Dataset: image_machine_learning (GitHub, YoanBosko/TUBESAI). Classes: manusia AI, human real photo, pemandangan AI, landscape real photo.

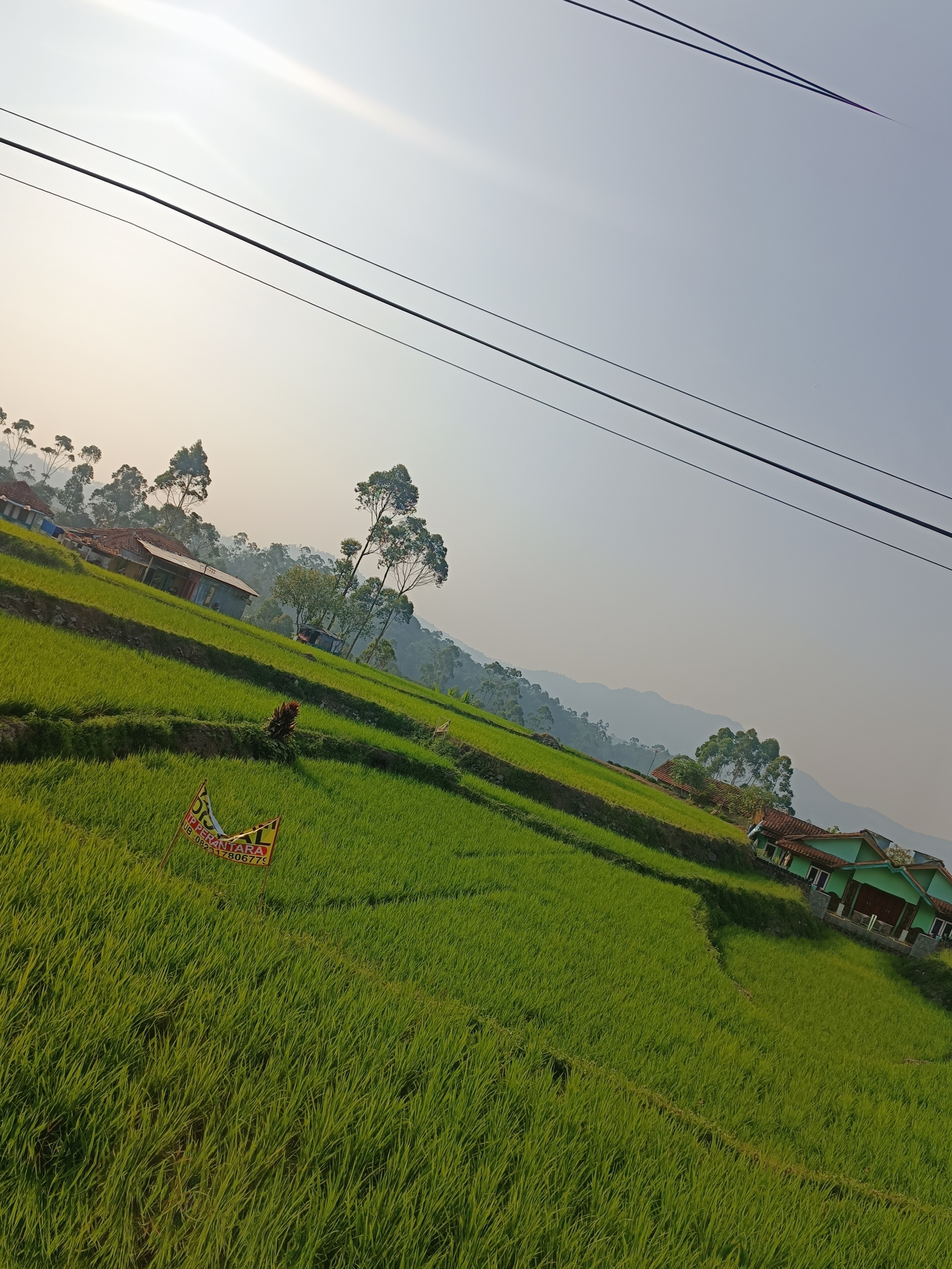
Label: landscape real photo

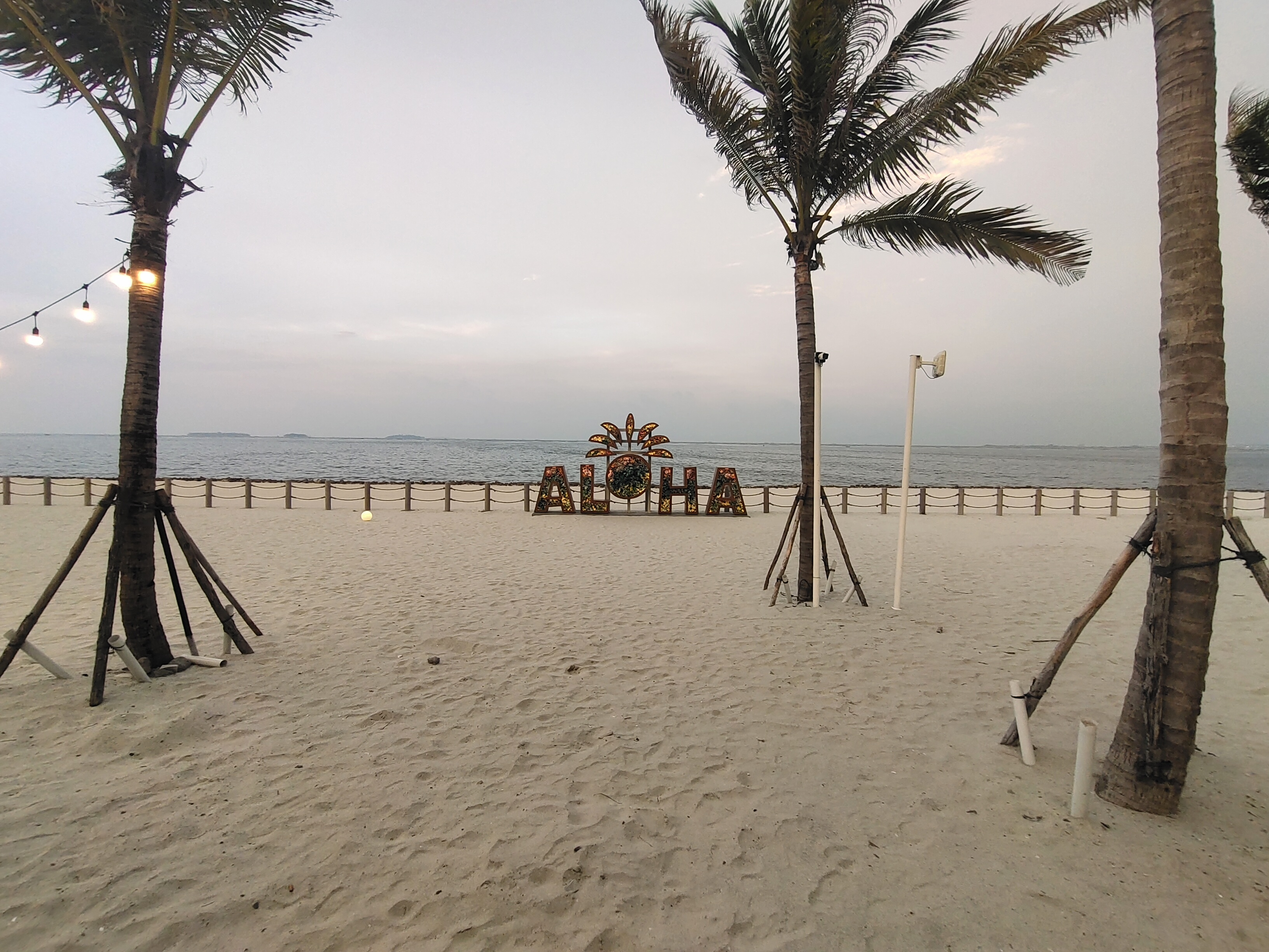
Label: landscape real photo

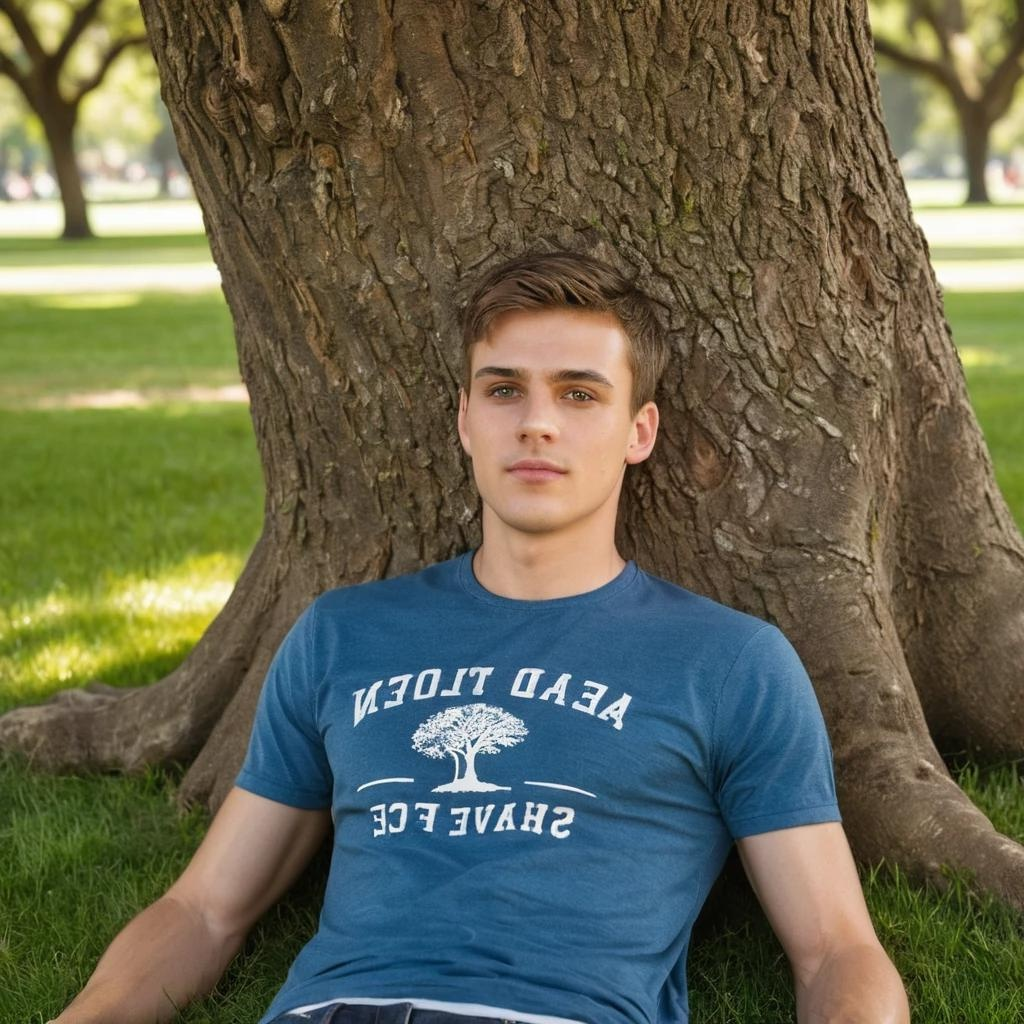
Label: manusia AI

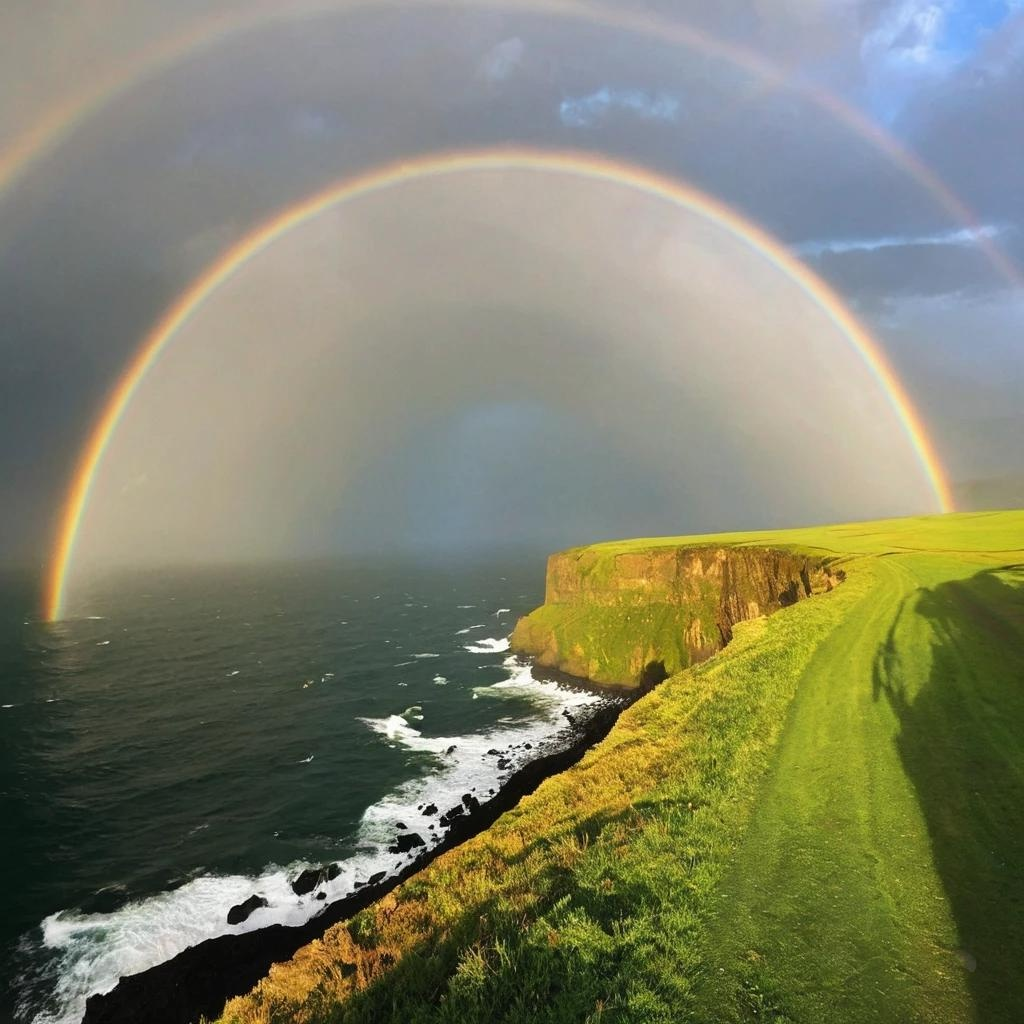
Label: pemandangan AI

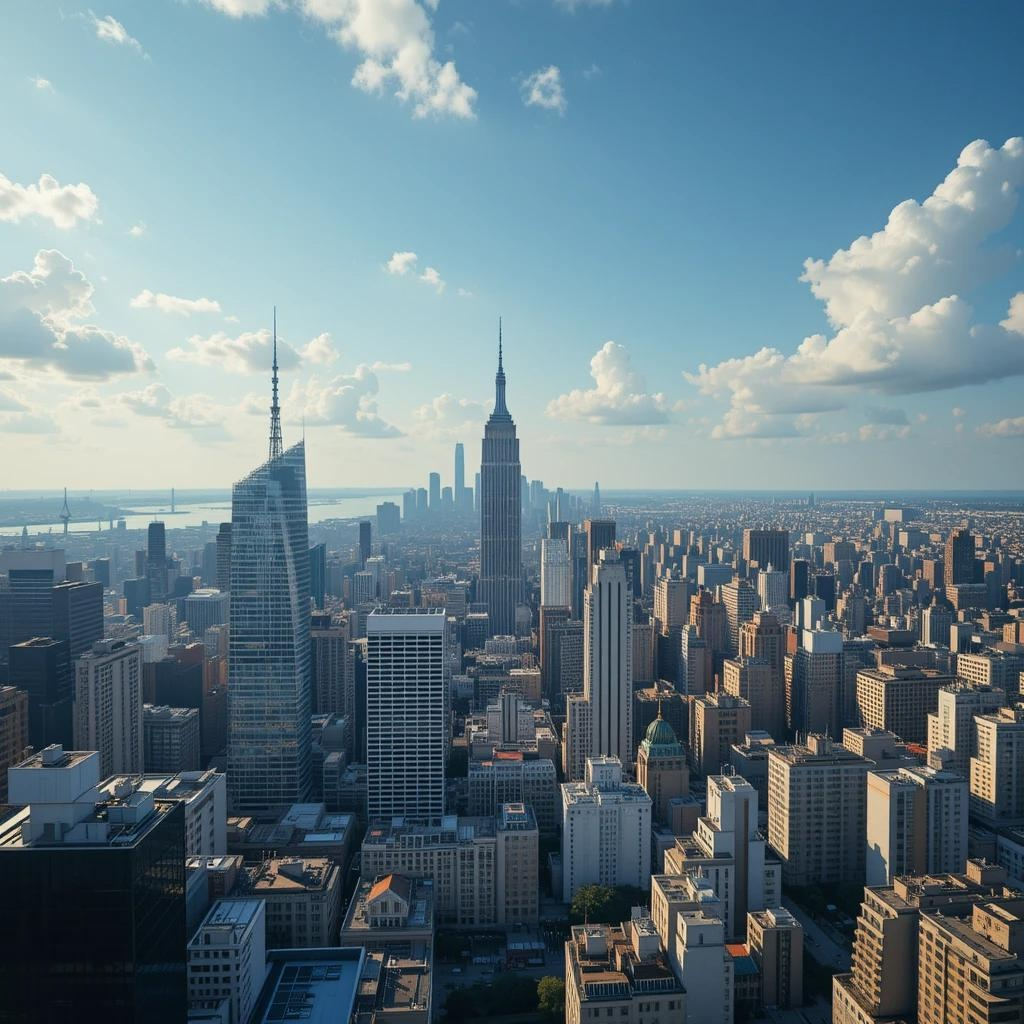
Label: pemandangan AI

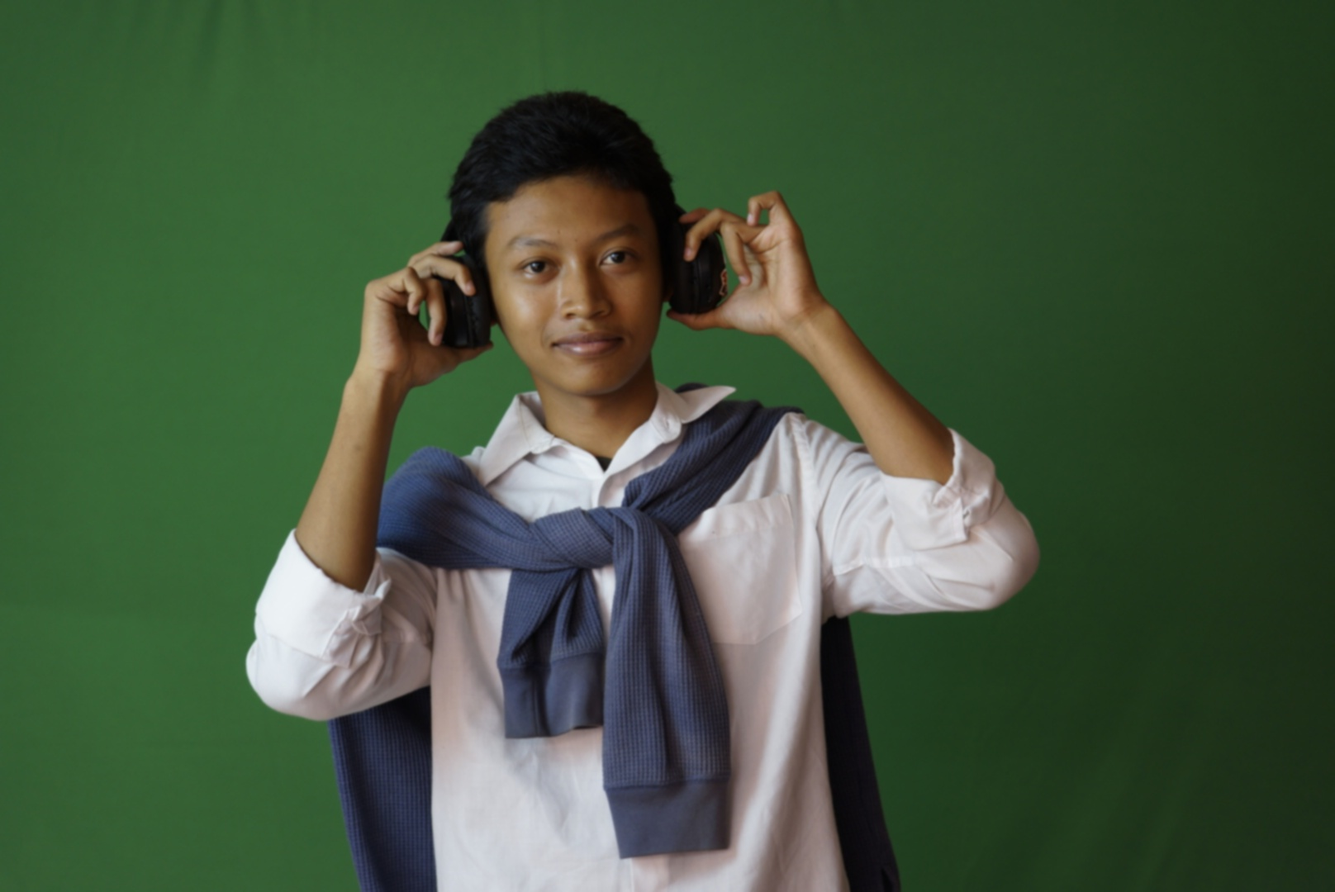
Label: human real photo
